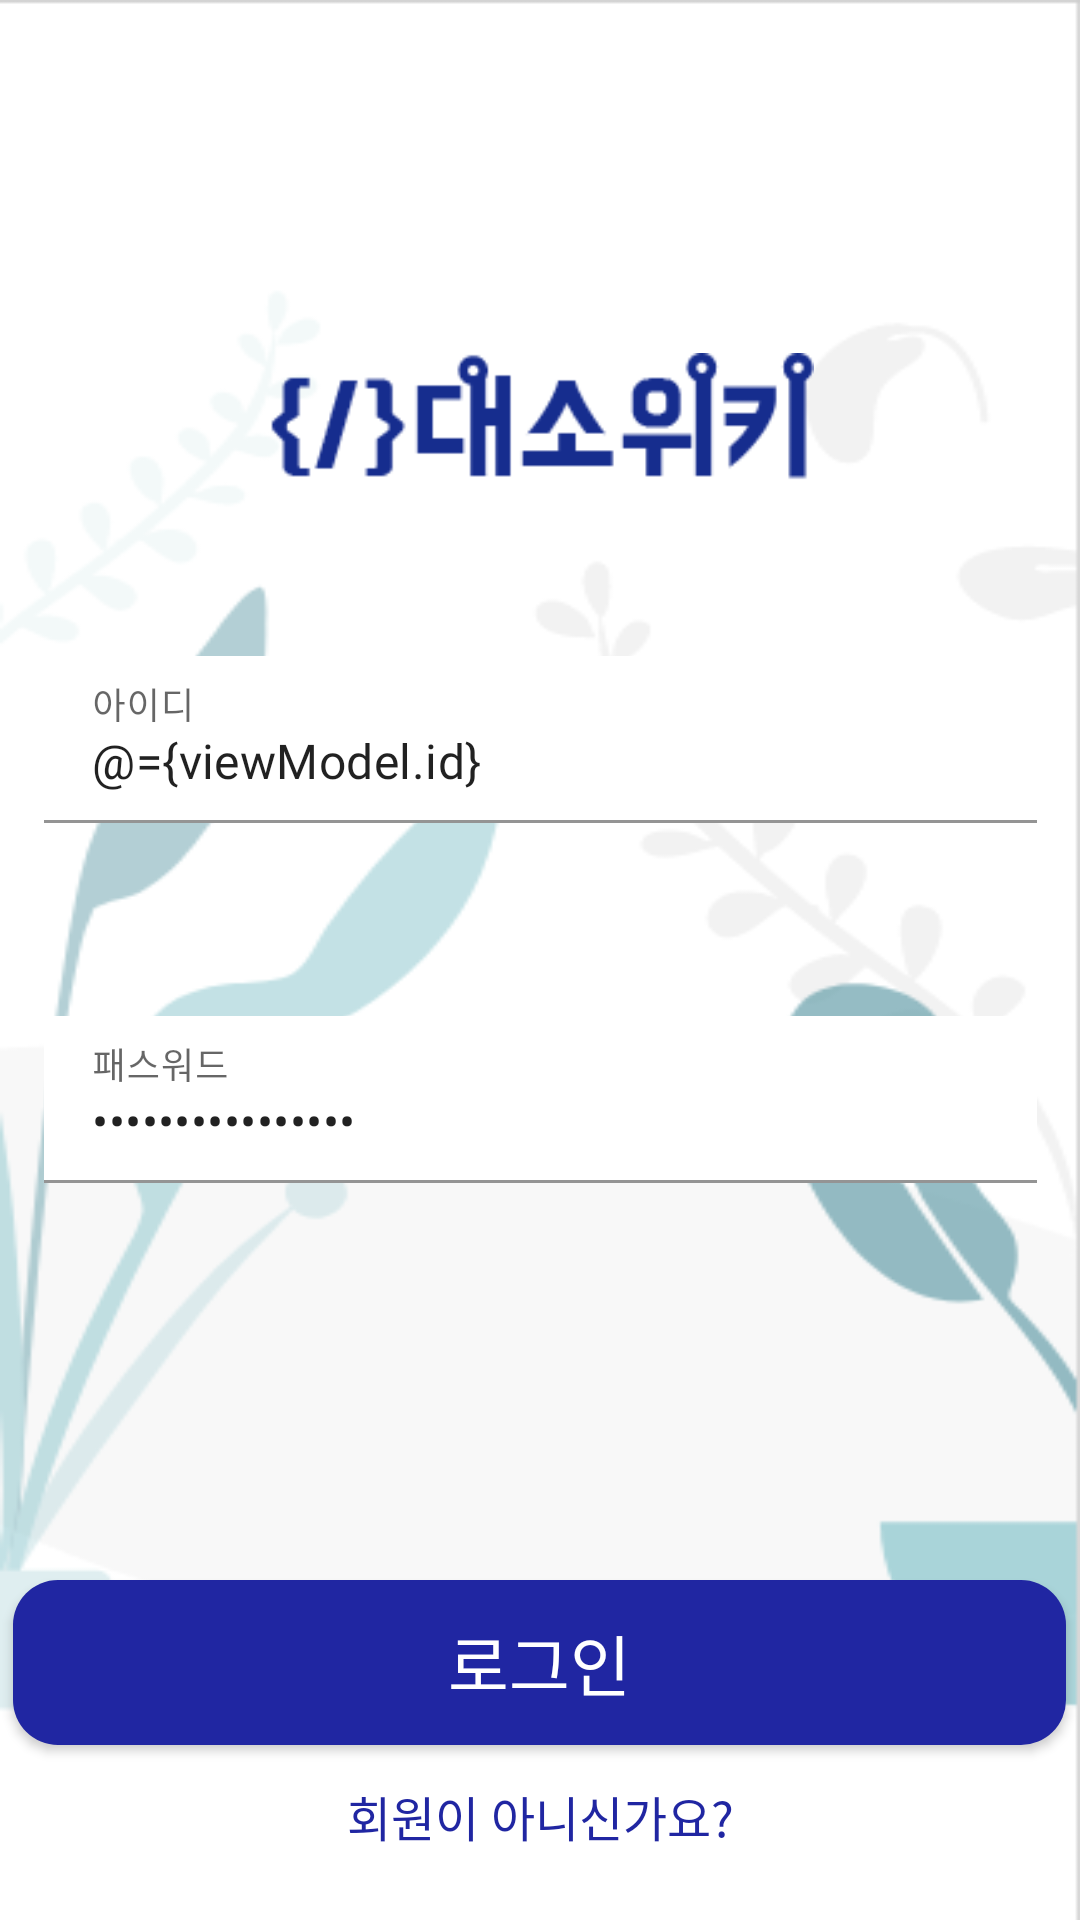

Produce the Android XML layout that renders to this screen, including the resource entries it uses.
<!-- AndroidManifest.xml: application theme AppTheme -->
<!-- res/layout/activity_login.xml -->
<?xml version="1.0" encoding="utf-8"?>
<layout xmlns:android="http://schemas.android.com/apk/res/android"
    xmlns:app="http://schemas.android.com/apk/res-auto"
    xmlns:tools="http://schemas.android.com/tools"
    tools:context=".view.LoginActivity">

    <data>

        <variable
            name="viewModel"
            type="com.example.daesowiki.viewmodel.LoginViewModel"/>
    </data>

    <androidx.constraintlayout.widget.ConstraintLayout
        android:layout_width="match_parent"
        android:layout_height="match_parent"
        android:background="@drawable/background"
        >

        <ImageView
            android:id="@+id/imageView"
            android:layout_width="219dp"
            android:layout_height="51dp"
            app:layout_constraintBottom_toBottomOf="parent"
            app:layout_constraintEnd_toEndOf="parent"
            app:layout_constraintStart_toStartOf="parent"
            app:layout_constraintTop_toTopOf="parent"
            app:layout_constraintVertical_bias="0.19999999"
            app:srcCompat="@drawable/logo" />


        <com.google.android.material.textfield.TextInputLayout
            android:id="@+id/login_id_TIL"
              android:layout_width="331dp"
            android:layout_height="70dp"
            android:layout_marginTop="50dp"
            app:layout_constraintEnd_toEndOf="parent"
            app:layout_constraintStart_toStartOf="parent"
            app:boxStrokeColor="@color/colorBlue"
            app:layout_constraintTop_toBottomOf="@+id/imageView">

            <com.google.android.material.textfield.TextInputEditText
                android:id="@+id/login_id_Et"
                android:layout_width="match_parent"
                android:layout_height="wrap_content"
                android:hint="아이디"
                android:fontFamily="@font/spoqahansansregular"
                android:background="@drawable/edittext_background"
                android:inputType="text"
                android:text="@={viewModel.id}" />

        </com.google.android.material.textfield.TextInputLayout>

        <com.google.android.material.textfield.TextInputLayout
            android:id="@+id/login_pw_TIL"

            android:layout_width="331dp"
            android:layout_height="70dp"
            android:layout_marginTop="50dp"
            app:boxStrokeColor="@color/colorBlue"
            app:layout_constraintEnd_toEndOf="parent"
            app:layout_constraintStart_toStartOf="parent"
            app:layout_constraintTop_toBottomOf="@+id/login_id_TIL">

            <com.google.android.material.textfield.TextInputEditText
                android:id="@+id/login_pw_Et"
                android:layout_width="match_parent"
                android:layout_height="wrap_content"
                android:hint="패스워드"
                android:fontFamily="@font/spoqahansansregular"
                android:background="@drawable/edittext_background"
                android:inputType="textPassword"
                android:text="@={viewModel.pw}" />

        </com.google.android.material.textfield.TextInputLayout>

        <Button
            android:id="@+id/button"
            android:layout_width="351dp"
            android:layout_height="55dp"
            android:background="@drawable/main__btn"
            android:onClick="@{()->viewModel.btnClick()}"
            android:text="로그인"
            android:textAlignment="center"
            android:textColor="#FFFFFF"
            android:fontFamily="@font/spoqahansansbold"
            android:textSize="22sp"
            app:layout_constraintBottom_toBottomOf="parent"
            app:layout_constraintEnd_toEndOf="parent"
            app:layout_constraintHorizontal_bias="0.495"
            app:layout_constraintStart_toStartOf="parent"
            app:layout_constraintTop_toTopOf="parent"
            app:layout_constraintVertical_bias="0.9" />

        <TextView
            android:id="@+id/login_noid_Tv"
            android:layout_width="wrap_content"
            android:layout_height="wrap_content"
            android:layout_marginTop="12dp"
            android:fontFamily="@font/spoqahansansregular"
            android:onClick="@{()->viewModel.noidClick()}"
            android:text="회원이 아니신가요?"
            android:textColor="#2026a2"
            android:textSize="16sp"
            app:layout_constraintBottom_toBottomOf="parent"
            app:layout_constraintEnd_toEndOf="parent"
            app:layout_constraintStart_toStartOf="parent"
            app:layout_constraintTop_toBottomOf="@+id/button"
            app:layout_constraintVertical_bias="0.0" />


    </androidx.constraintlayout.widget.ConstraintLayout>
</layout>
<!-- resources referenced by this layout -->
<resources>
  <color name="colorBlue">#2026A2</color>
  <!-- drawable background: png bitmap (drawable-v24, 19609 bytes) -->
  <!-- drawable edittext_background (drawable) -->
  <?xml version="1.0" encoding="utf-8"?>
  <shape xmlns:android="http://schemas.android.com/apk/res/android">
      <stroke android:color="#2026a2" android:width="0dp"></stroke>
      <solid android:color="#FFFFFF"></solid>
  </shape>
  <!-- drawable logo: png bitmap (drawable-v24, 2359 bytes) -->
  <!-- drawable main__btn (drawable) -->
  <?xml version="1.0" encoding="utf-8"?>
  <shape xmlns:android="http://schemas.android.com/apk/res/android">
      <corners android:radius="15sp"></corners>
      <solid android:color="@color/colorBlue"></solid>
      <stroke android:width="0dp"></stroke>
  </shape>
  <style name="AppTheme" parent="Theme.MaterialComponents.Light.NoActionBar">
          
          <item name="colorPrimary">@color/colorBlue</item>
          <item name="colorPrimaryDark">@color/colorGray</item>
          <item name="colorAccent">@color/colorAccent</item>
      </style>
  <color name="colorGray">#292929</color>
  <color name="colorAccent">#03DAC5</color>
</resources>
